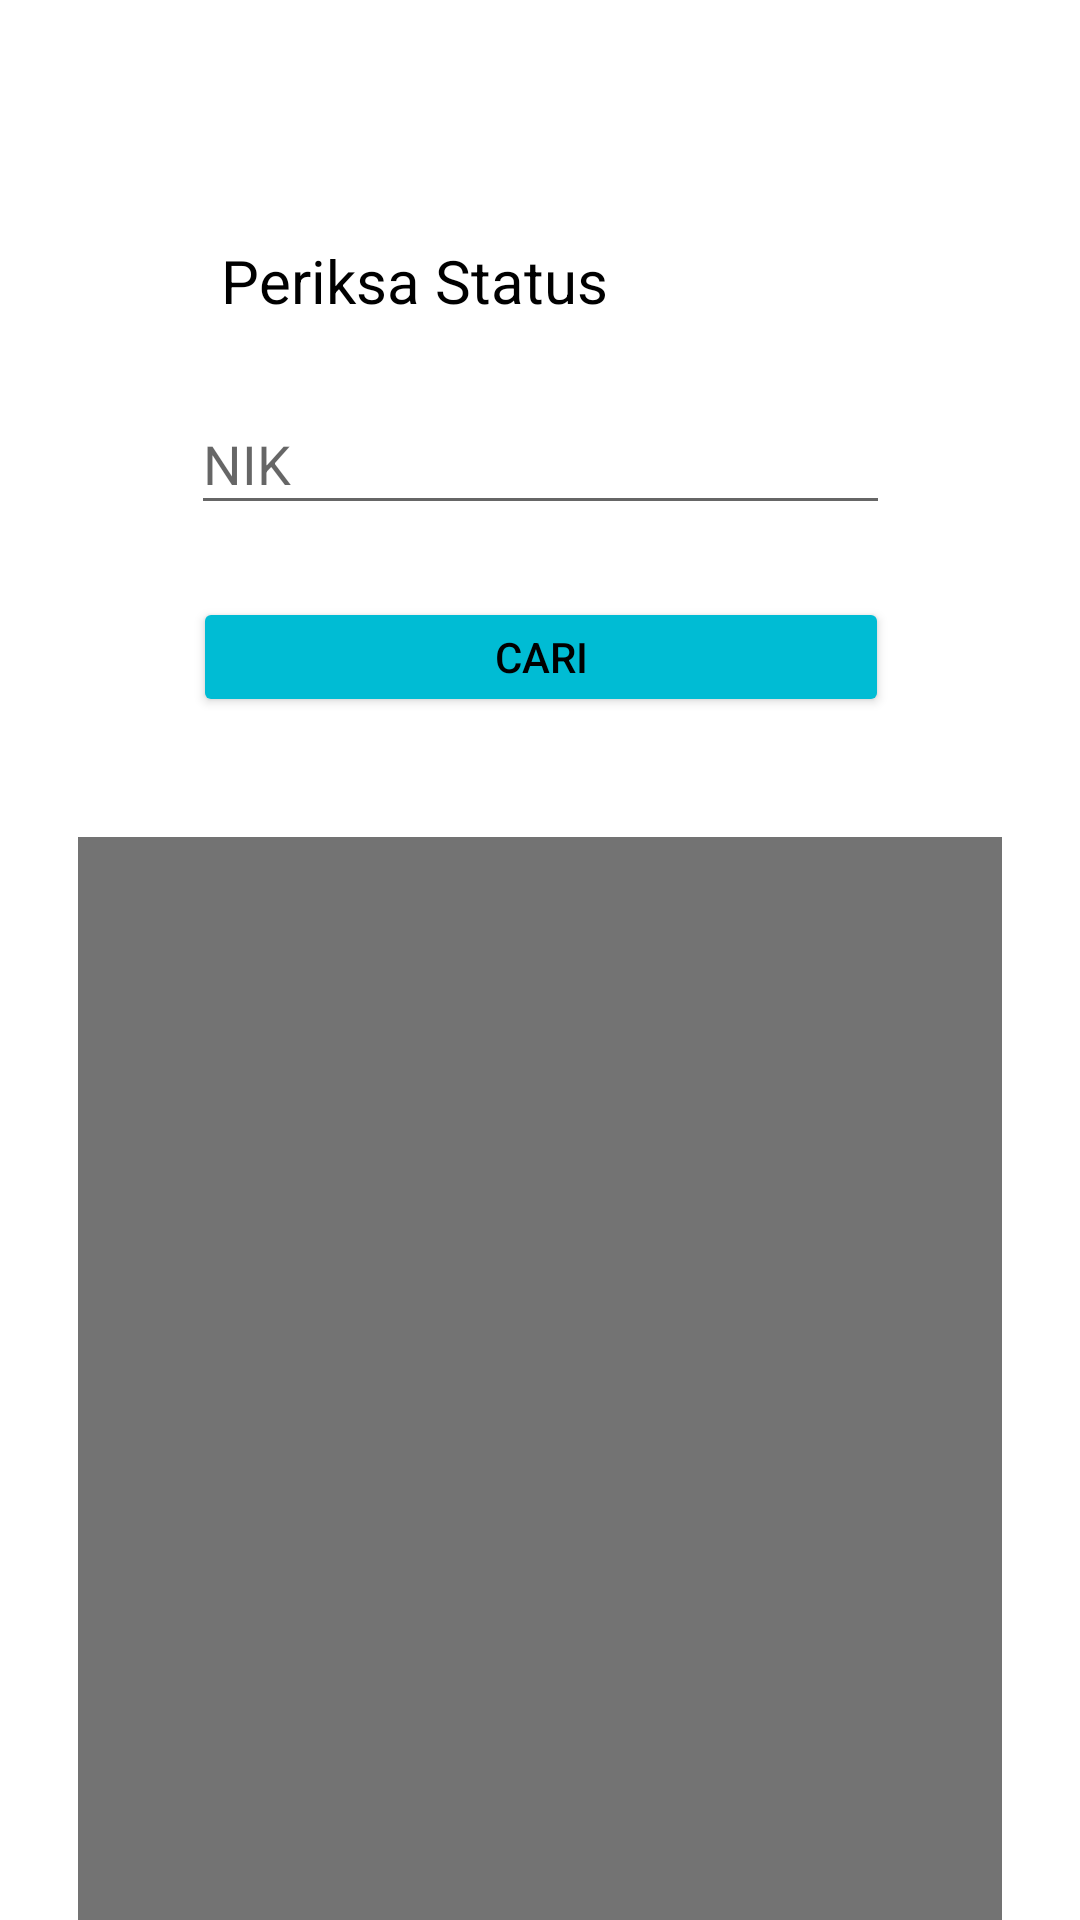

Here is an Android app screen rendered from its layout file. Give the layout XML and the strings, colors and styles it references.
<!-- AndroidManifest.xml: application theme Theme.LaporKami -->
<!-- res/layout/fragment_home.xml -->
<?xml version="1.0" encoding="utf-8"?>
<FrameLayout xmlns:android="http://schemas.android.com/apk/res/android"
    xmlns:app="http://schemas.android.com/apk/res-auto"
    xmlns:tools="http://schemas.android.com/tools"
    android:layout_width="match_parent"
    android:layout_height="match_parent"
    android:background="#4DFFFFFF"
    tools:context=".HomeFragment">

    

    <androidx.constraintlayout.widget.ConstraintLayout
        android:layout_width="match_parent"
        android:layout_height="match_parent"
        android:background="#BFFFFFFF">

        <TextView
            android:id="@+id/textView4"
            android:layout_width="wrap_content"
            android:layout_height="wrap_content"
            android:layout_marginTop="80dp"
            android:fontFamily="sans-serif"
            android:text="Periksa Status"
            android:textColor="#000000"
            android:textSize="20sp"
            app:layout_constraintEnd_toEndOf="parent"
            app:layout_constraintHorizontal_bias="0.319"
            app:layout_constraintStart_toStartOf="parent"
            app:layout_constraintTop_toTopOf="parent" />

        <EditText
            android:id="@+id/etNIK"
            android:layout_width="233dp"
            android:layout_height="44dp"
            android:layout_marginTop="24dp"
            android:ems="10"
            android:hint="NIK"
            android:inputType="number"
            app:layout_constraintEnd_toEndOf="parent"
            app:layout_constraintStart_toStartOf="parent"
            app:layout_constraintTop_toBottomOf="@+id/textView4" />

        <Button
            android:id="@+id/btnCari"
            android:layout_width="232dp"
            android:layout_height="40dp"
            android:layout_marginTop="24dp"
            android:backgroundTint="#00BCD4"
            android:text="Cari"
            android:textColor="#000000"
            app:layout_constraintEnd_toEndOf="parent"
            app:layout_constraintHorizontal_bias="0.502"
            app:layout_constraintStart_toStartOf="parent"
            app:layout_constraintTop_toBottomOf="@+id/etNIK" />

        <ListView
            android:id="@+id/listNotif"
            android:layout_width="308dp"
            android:layout_height="362dp"
            android:layout_marginTop="40dp"
            android:background="#737373"
            app:layout_constraintBottom_toBottomOf="parent"
            app:layout_constraintEnd_toEndOf="parent"
            app:layout_constraintStart_toStartOf="parent"
            app:layout_constraintTop_toBottomOf="@+id/btnCari"
            app:layout_constraintVertical_bias="0.0" />

    </androidx.constraintlayout.widget.ConstraintLayout>

</FrameLayout>
<!-- resources referenced by this layout -->
<resources>
  <style name="Theme.LaporKami" parent="Theme.MaterialComponents.DayNight">
          
          <item name="colorPrimary">@color/title</item>
          <item name="colorPrimaryVariant">@color/purple_700</item>
          <item name="colorOnPrimary">@color/white</item>
          
          <item name="colorSecondary">@color/teal_200</item>
          <item name="colorSecondaryVariant">@color/teal_700</item>
          <item name="colorOnSecondary">@color/black</item>
          
          <item name="android:statusBarColor">?attr/colorPrimaryVariant</item>
          
      </style>
  <color name="title">#ced3cb</color>
  <color name="purple_700">#FF3700B3</color>
  <color name="white">#FFFFFFFF</color>
  <color name="teal_200">#FF03DAC5</color>
  <color name="teal_700">#FF018786</color>
  <color name="black">#FF000000</color>
</resources>
